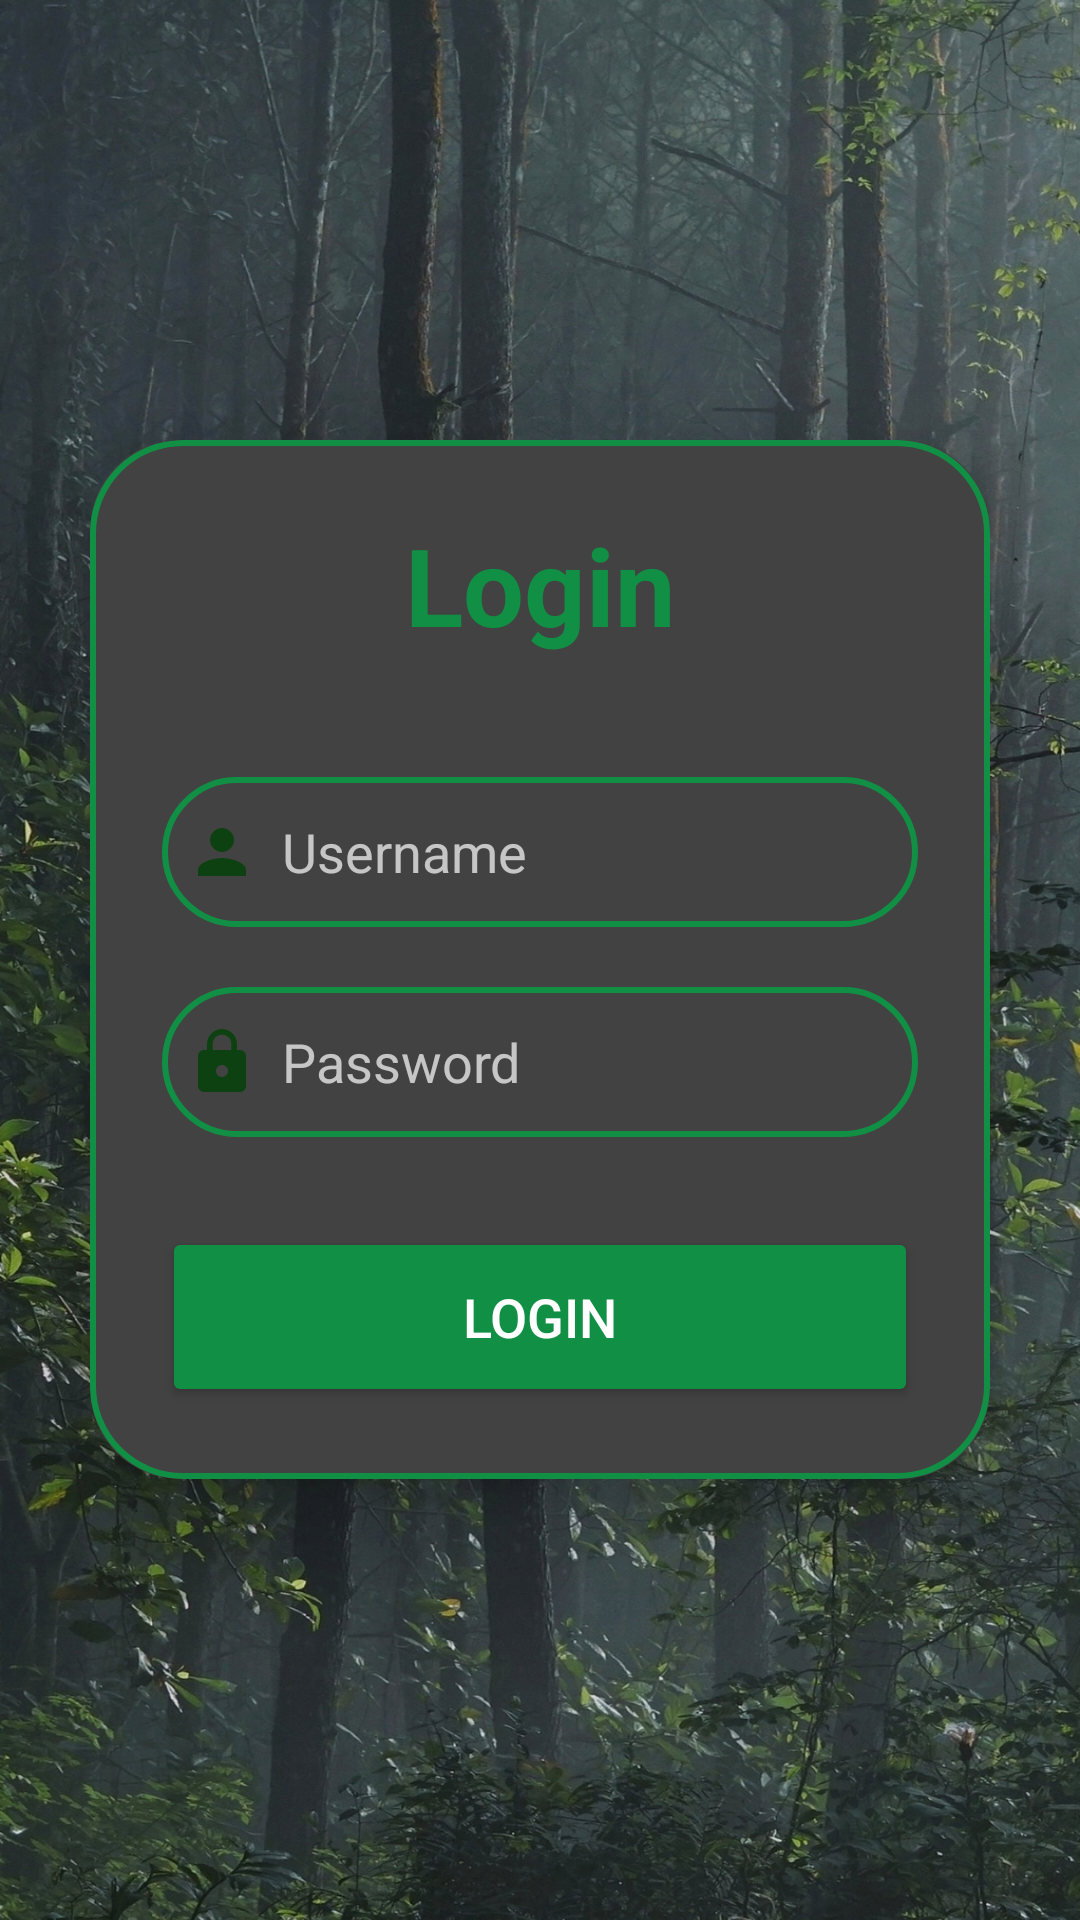

This screen was rendered from an Android layout file. Write that file and the resources it references.
<!-- AndroidManifest.xml: application theme Theme.NotesApp -->
<!-- res/layout/activity_main.xml -->
<?xml version="1.0" encoding="utf-8"?>
<LinearLayout
    xmlns:android="http://schemas.android.com/apk/res/android"
    xmlns:app="http://schemas.android.com/apk/res-auto"
    xmlns:tools="http://schemas.android.com/tools"
    android:theme="@style/Theme.AppCompat.NoActionBar"
    android:layout_width="match_parent"
    android:layout_height="match_parent"
    android:orientation="vertical"
    android:gravity="center"
    android:background="@drawable/loginbkg"
    tools:context="com.example.notesapp.MainActivity">

    <androidx.cardview.widget.CardView
        android:layout_width="match_parent"
        android:layout_height="wrap_content"
        android:layout_margin="30dp"
        app:cardCornerRadius="30dp"
        app:cardElevation="20dp">
        <LinearLayout
            android:layout_width="match_parent"
            android:layout_height="wrap_content"
            android:orientation="vertical"
            android:layout_gravity="center_horizontal"
            android:padding="24dp"
            android:background="@drawable/custom_edittext">
            <TextView
                android:layout_width="match_parent"
                android:layout_height="wrap_content"
                android:text="Login"
                android:id="@+id/loginText"
                android:textSize="36sp"
                android:textAlignment="center"
                android:textStyle="bold"
                android:textColor="@color/darker_g"/>
            <EditText
                android:layout_width="match_parent"
                android:layout_height="50dp"
                android:id="@+id/username"
                android:background="@drawable/custom_edittext"
                android:layout_marginTop="40dp"
                android:padding="8dp"
                android:hint="Username"
                android:drawableLeft="@drawable/baseline_person"
                android:textColor="@color/black"
                android:drawablePadding="8dp"/>
            <EditText
                android:layout_width="match_parent"
                android:layout_height="50dp"
                android:id="@+id/password"
                android:background="@drawable/custom_edittext"
                android:layout_marginTop="20dp"
                android:inputType="textPassword"
                android:padding="8dp"
                android:hint="Password"
                android:drawableLeft="@drawable/baseline_lock"
                android:textColor="@color/black"
                android:drawablePadding="8dp"/>
            <Button
                android:layout_width="match_parent"
                android:layout_height="60dp"
                android:text="Login"
                android:id="@+id/loginButton"
                android:textSize="18sp"
                android:layout_marginTop="30dp"
                android:backgroundTint="@color/darker_g"
                app:cornerRadius = "20dp"/>
        </LinearLayout>
    </androidx.cardview.widget.CardView>
</LinearLayout>
<!-- resources referenced by this layout -->
<resources>
  <color name="black">#FF000000</color>
  <color name="darker_g">#118F44</color>
  <!-- drawable baseline_lock (drawable) -->
  <vector android:height="24dp" android:tint="@color/darkest_g"
      android:viewportHeight="24" android:viewportWidth="24"
      android:width="24dp" xmlns:android="http://schemas.android.com/apk/res/android">
      <path android:fillColor="@android:color/white" android:pathData="M18,8h-1L17,6c0,-2.76 -2.24,-5 -5,-5S7,3.24 7,6v2L6,8c-1.1,0 -2,0.9 -2,2v10c0,1.1 0.9,2 2,2h12c1.1,0 2,-0.9 2,-2L20,10c0,-1.1 -0.9,-2 -2,-2zM12,17c-1.1,0 -2,-0.9 -2,-2s0.9,-2 2,-2 2,0.9 2,2 -0.9,2 -2,2zM15.1,8L8.9,8L8.9,6c0,-1.71 1.39,-3.1 3.1,-3.1 1.71,0 3.1,1.39 3.1,3.1v2z"/>
  </vector>
  <!-- drawable baseline_person (drawable) -->
  <vector android:height="24dp" android:tint="@color/darkest_g"
      android:viewportHeight="24" android:viewportWidth="24"
      android:width="24dp" xmlns:android="http://schemas.android.com/apk/res/android">
      <path android:fillColor="@android:color/white" android:pathData="M12,12c2.21,0 4,-1.79 4,-4s-1.79,-4 -4,-4 -4,1.79 -4,4 1.79,4 4,4zM12,14c-2.67,0 -8,1.34 -8,4v2h16v-2c0,-2.66 -5.33,-4 -8,-4z"/>
  </vector>
  <!-- drawable custom_edittext (drawable) -->
  <?xml version="1.0" encoding="utf-8"?>
  <shape
      xmlns:android="http://schemas.android.com/apk/res/android"
      android:shape="rectangle" >
      <stroke
          android:width="2dp"
          android:color="@color/darker_g" />
      <corners
          android:radius="30dp"/>
  </shape>
  <!-- drawable loginbkg: jpg bitmap (drawable, 714898 bytes) -->
  <style name="Theme.NotesApp" parent="Theme.MaterialComponents.DayNight.NoActionBar">
          
          <item name="colorPrimary">@color/darkest_g</item>
          <item name="colorPrimaryVariant">@color/darkest_g</item>
          <item name="colorOnPrimary">@color/white</item>
          
          <item name="colorSecondary">@color/teal_200</item>
          <item name="colorSecondaryVariant">@color/teal_700</item>
          <item name="colorOnSecondary">@color/black</item>
          
          <item name="android:statusBarColor">?attr/colorPrimaryVariant</item>
          
      </style>
  <color name="darkest_g">#F30A400F</color>
  <color name="white">#FFFFFFFF</color>
  <color name="teal_200">#887AD8A4</color>
  <color name="teal_700">#B2076A83</color>
</resources>
